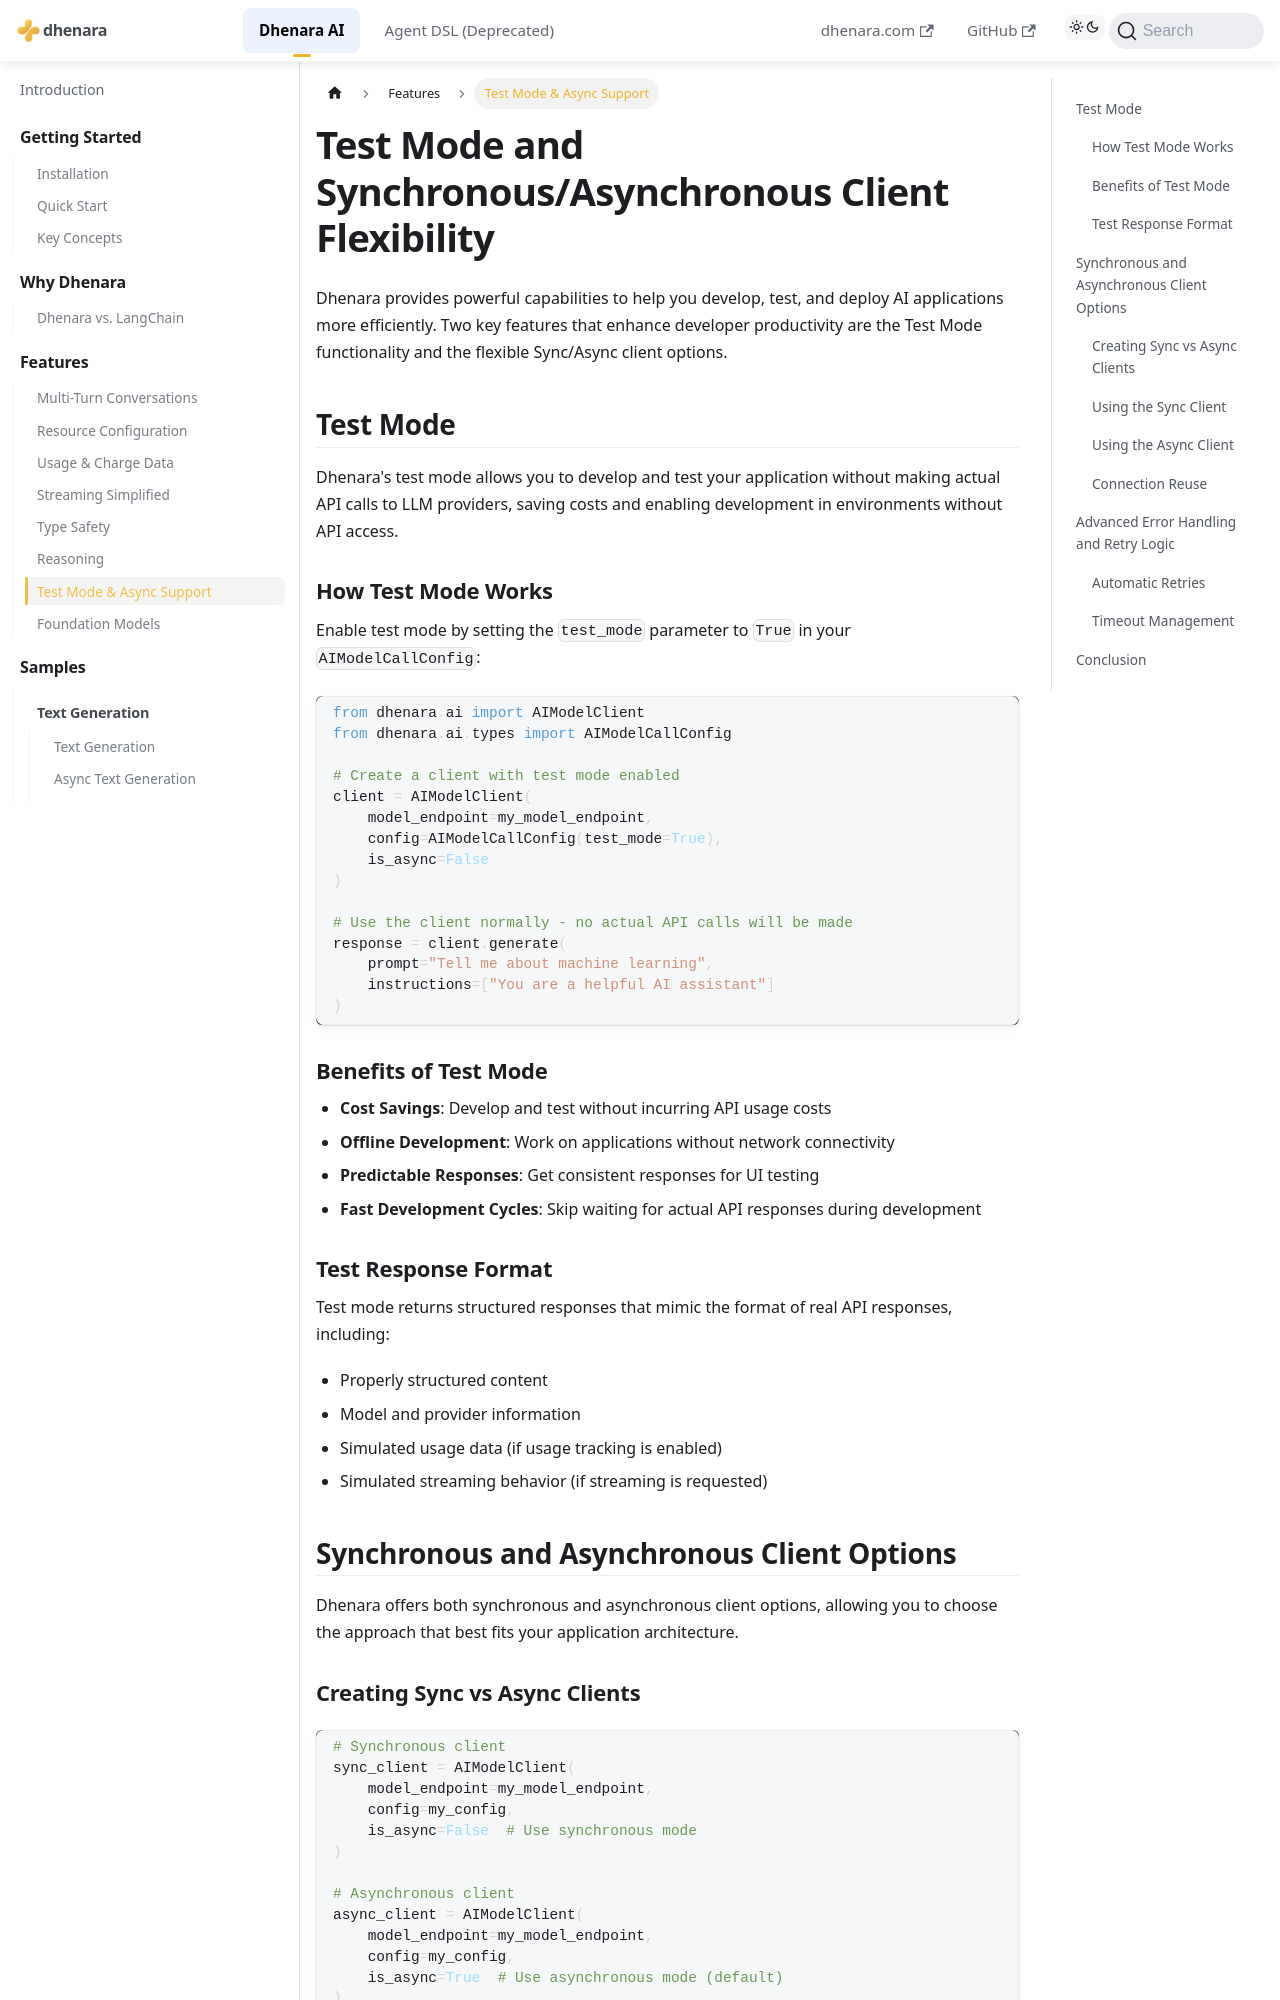

repository: dhenara/dhenara-docs · page: dhenara-ai/features/test-mode-and-async.html · generator: docusaurus

---
title: Test Mode & Async Support
---

# Test Mode and Synchronous/Asynchronous Client Flexibility

Dhenara provides powerful capabilities to help you develop, test, and deploy AI applications more efficiently. Two key
features that enhance developer productivity are the Test Mode functionality and the flexible Sync/Async client options.

## Test Mode

Dhenara's test mode allows you to develop and test your application without making actual API calls to LLM providers,
saving costs and enabling development in environments without API access.

### How Test Mode Works

Enable test mode by setting the `test_mode` parameter to `True` in your `AIModelCallConfig`:

```python
from dhenara.ai import AIModelClient
from dhenara.ai.types import AIModelCallConfig

# Create a client with test mode enabled
client = AIModelClient(
    model_endpoint=my_model_endpoint,
    config=AIModelCallConfig(test_mode=True),
    is_async=False
)

# Use the client normally - no actual API calls will be made
response = client.generate(
    prompt="Tell me about machine learning",
    instructions=["You are a helpful AI assistant"]
)
```

### Benefits of Test Mode

- **Cost Savings**: Develop and test without incurring API usage costs
- **Offline Development**: Work on applications without network connectivity
- **Predictable Responses**: Get consistent responses for UI testing
- **Fast Development Cycles**: Skip waiting for actual API responses during development

### Test Response Format

Test mode returns structured responses that mimic the format of real API responses, including:

- Properly structured content
- Model and provider information
- Simulated usage data (if usage tracking is enabled)
- Simulated streaming behavior (if streaming is requested)

## Synchronous and Asynchronous Client Options

Dhenara offers both synchronous and asynchronous client options, allowing you to choose the approach that best fits your
application architecture.

### Creating Sync vs Async Clients

```python
# Synchronous client
sync_client = AIModelClient(
    model_endpoint=my_model_endpoint,
    config=my_config,
    is_async=False  # Use synchronous mode
)

# Asynchronous client
async_client = AIModelClient(
    model_endpoint=my_model_endpoint,
    config=my_config,
    is_async=True  # Use asynchronous mode (default)
)
```
